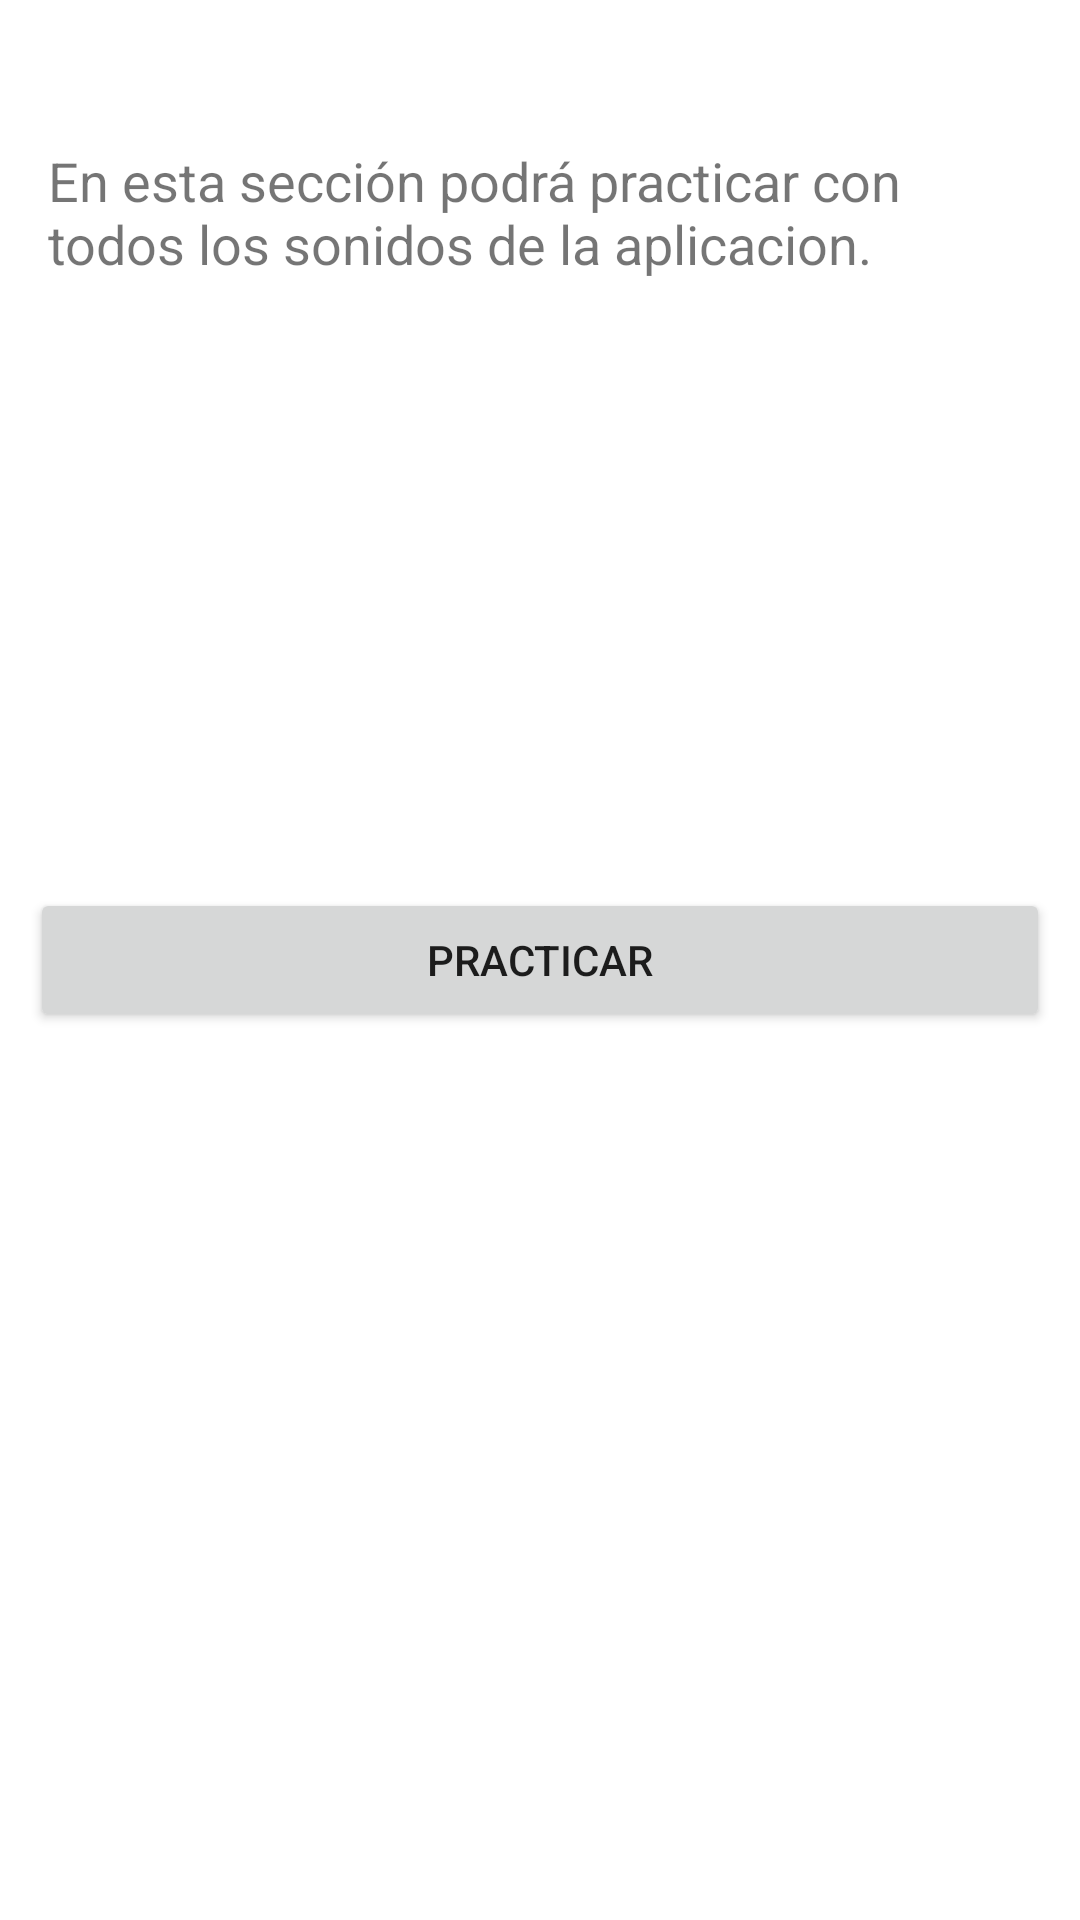

Reconstruct the res/layout file that produces this screen, plus the resources it refers to.
<!-- AndroidManifest.xml: application theme AppTheme -->
<!-- res/layout/fragment_practica.xml -->
<?xml version="1.0" encoding="utf-8"?>
<FrameLayout xmlns:android="http://schemas.android.com/apk/res/android"
    xmlns:app="http://schemas.android.com/apk/res-auto"
    xmlns:tools="http://schemas.android.com/tools"
    android:layout_width="match_parent"
    android:layout_height="match_parent"
    tools:context=".fragments.EjercitacionFragment$PracticaFragment">

    <androidx.constraintlayout.widget.ConstraintLayout
        android:layout_width="match_parent"
        android:layout_height="match_parent">

        <TextView
            android:id="@+id/textView6"
            android:layout_width="0dp"
            android:layout_height="wrap_content"
            android:layout_marginTop="32dp"
            android:padding="@dimen/appbar_padding"
            android:text="@string/consigna_practica"
            android:textSize="18sp"
            app:layout_constraintEnd_toEndOf="parent"
            app:layout_constraintHorizontal_bias="0.0"
            app:layout_constraintStart_toStartOf="parent"
            app:layout_constraintTop_toTopOf="parent" />

        <Button
            android:id="@+id/button_practicar"
            android:layout_width="0dp"
            android:layout_height="wrap_content"
            android:layout_marginLeft="10dp"
            android:layout_marginRight="10dp"
            android:text="Practicar"
            app:layout_constraintBottom_toBottomOf="parent"
            app:layout_constraintEnd_toEndOf="parent"
            app:layout_constraintHorizontal_bias="0.49"
            app:layout_constraintStart_toStartOf="@id/textView6"
            app:layout_constraintTop_toTopOf="parent" />

    </androidx.constraintlayout.widget.ConstraintLayout>

</FrameLayout>
<!-- resources referenced by this layout -->
<resources>
  <dimen name="appbar_padding">16dp</dimen>
  <string name="consigna_practica">En esta sección podrá practicar con todos los sonidos de la aplicacion.
      </string>
  <style name="AppTheme" parent="Theme.MaterialComponents.Light.NoActionBar">
          
          <item name="colorPrimary">@color/colorPrimary</item>
          <item name="colorPrimaryDark">@color/colorPrimaryDark</item>
          <item name="colorAccent">@color/colorAccent</item>
          <item name="drawerArrowStyle">@style/DrawerArrowStyle</item>
      </style>
  <color name="colorPrimary">#1565c0</color>
  <color name="colorPrimaryDark">#003c8f</color>
  <color name="colorAccent">#5e92f3</color>
  <style name="DrawerArrowStyle" parent="Widget.AppCompat.DrawerArrowToggle">
          <item name="spinBars">true</item>
          <item name="color">@color/colorWhite</item>
      </style>
  <color name="colorWhite">#ffffff</color>
</resources>
